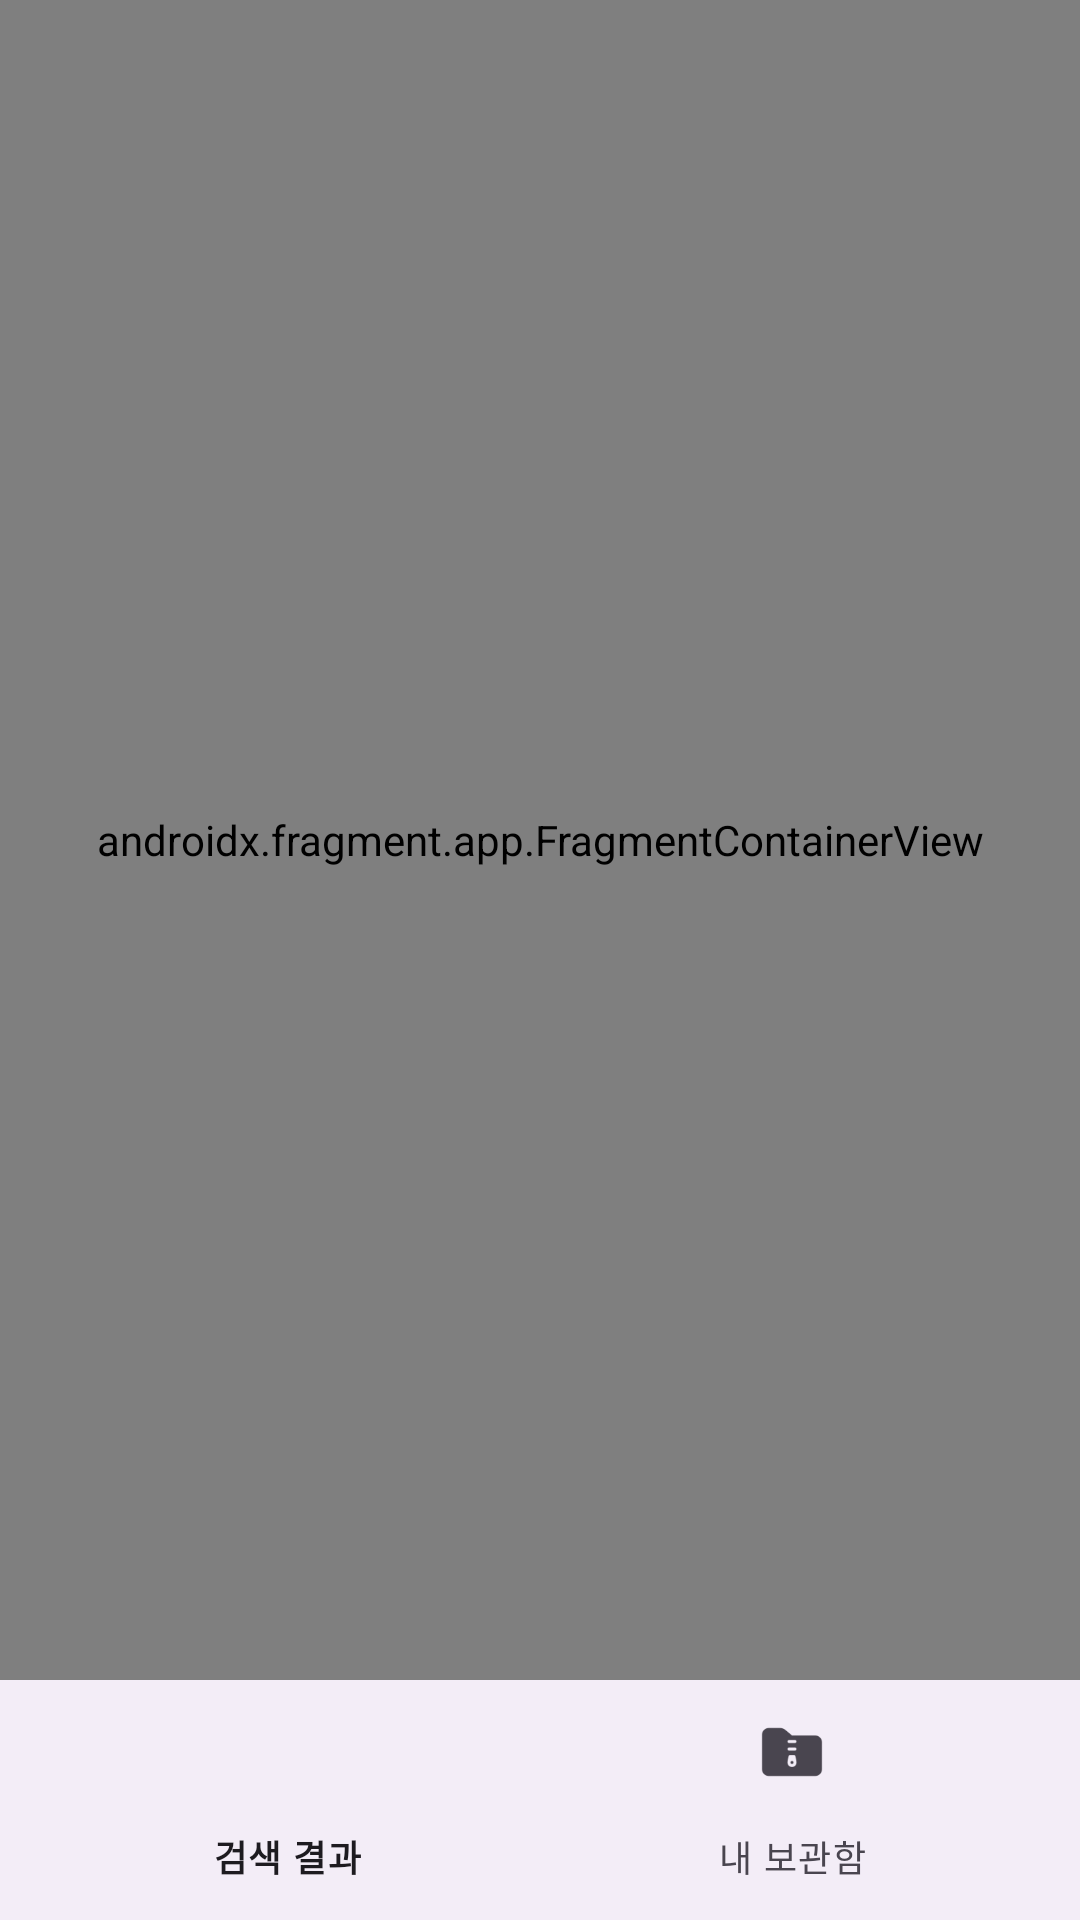

The Android layout XML behind this screen, and the referenced resources:
<!-- AndroidManifest.xml: application theme Theme.Nbk_assignment -->
<!-- res/layout/activity_main.xml -->
<?xml version="1.0" encoding="utf-8"?>
<layout xmlns:android="http://schemas.android.com/apk/res/android"
    xmlns:app="http://schemas.android.com/apk/res-auto"
    xmlns:tools="http://schemas.android.com/tools"
    tools:context=".MainActivity">

    <LinearLayout
        android:layout_width="match_parent"
        android:layout_height="match_parent"
        android:orientation="vertical">

        <androidx.fragment.app.FragmentContainerView
            android:id="@+id/fragment_container"
            android:layout_width="match_parent"
            android:layout_height="0dp"
            android:layout_weight="1"
            app:navGraph="@navigation/nav_graph"
            app:defaultNavHost="true"
            android:name="androidx.navigation.fragment.NavHostFragment" />

        <com.google.android.material.bottomnavigation.BottomNavigationView
            android:id="@+id/bottomNavigation"
            android:layout_width="match_parent"
            android:layout_height="wrap_content"
            app:menu="@menu/bottom_nav_menu" />
    </LinearLayout>
</layout>
<!-- resources referenced by this layout -->
<resources>
  <style name="Theme.Nbk_assignment" parent="Base.Theme.Nbk_assignment" />
  <style name="Base.Theme.Nbk_assignment" parent="Theme.Material3.DayNight.NoActionBar">
          
          
      </style>
</resources>
